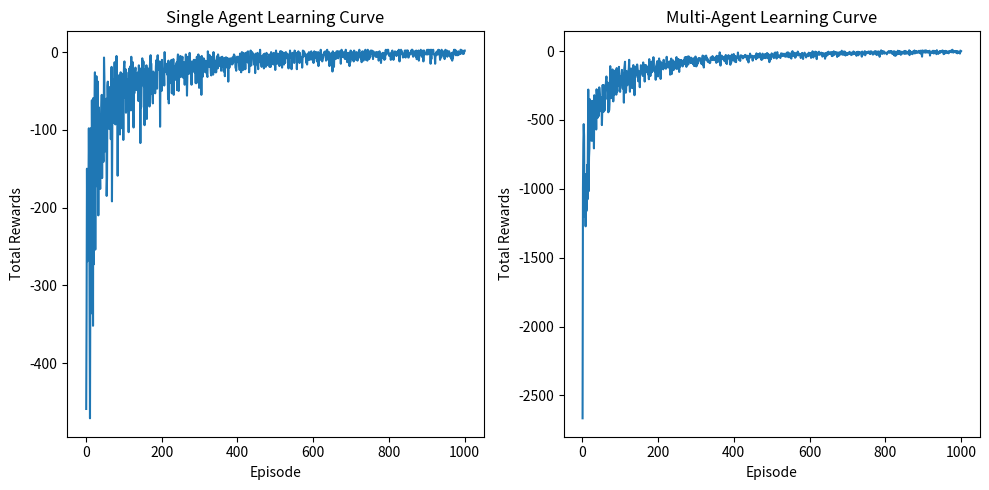

Write the Python code that produced this figure.
import random
import matplotlib.pyplot as plt
import csv

class Agent:
    def __init__(self, grid_size, epsilon=0.1, learning_rate=0.1, discount_factor=0.9):
        self.grid_size = grid_size
        self.epsilon = epsilon  #probability of exploration
        self.learning_rate = learning_rate  #how much new information overrides the old q-value
        self.discount_factor = discount_factor  #how much future rewards are valued over immediate rewards
        self.q_table = {}  #stores the q-values for state-action pairs
        self.position = (0, 0)  #agent's current position in the grid

    def initialize_q_table(self): #initializes q-values for every possible state-action pair
        for x in range(self.grid_size):
            for y in range(self.grid_size):
                self.q_table[(x, y)] = {"up": 0, "down": 0, "left": 0, "right": 0}

    def select_action(self): #chooses an action based on epsilon-greedy strategy
        if random.uniform(0, 1) < self.epsilon:  #explores randomly with probability epsilon
            return random.choice(["up", "down", "left", "right"])
        else:  #exploits the best known action based on the q-table
            state = self.position
            return max(self.q_table[state], key=self.q_table[state].get)

    def update_q_value(self, state, action, reward, next_state): #updates q-value for a state-action pair using the q-learning update formula
        max_future_q = max(self.q_table[next_state].values())  #maximum q-value for the next state
        self.q_table[state][action] += self.learning_rate * (
            reward + self.discount_factor * max_future_q - self.q_table[state][action]
        )

    def move(self, action): #moves the agent based on the chosen action (while staying within grid boundaries)
        x, y = self.position
        if action == "up" and x > 0:
            x -= 1
        elif action == "down" and x < self.grid_size - 1:
            x += 1
        elif action == "left" and y > 0:
            y -= 1
        elif action == "right" and y < self.grid_size - 1:
            y += 1
        self.position = (x, y)


class Environment:
    def __init__(self, grid_size, obstacles, goal):
        self.grid_size = grid_size  #size of the grid (10x10)
        self.obstacles = obstacles  #positions of obstacles that the agent cannot pass through
        self.goal = goal  #the target position the agent must reach (bottom right corner)

    def is_valid_position(self, position): #checks if a position is valid (not an obstacle or out of bounds)
        x, y = position
        if position in self.obstacles or x < 0 or y < 0 or x >= self.grid_size or y >= self.grid_size:
            return False
        return True

    def get_reward(self, position): #returns the reward for the agent's current position
        if position == self.goal:
            return 20 #+20 reward for reaching the goal
        return -1  #-1 penalty for every step

def run_single_agent_simulation(grid_size, obstacles, goal, episodes): #simulation setup
    env = Environment(grid_size, obstacles, goal)  #initializes environment
    agent = Agent(grid_size)  #creates an agent object
    agent.initialize_q_table()  #initializes the q-table for the agent

    results = []  #stores results for each episode

    for episode in range(episodes):
        agent.position = (0, 0)  #resets the agent's position to the start
        total_reward = 0  #accumulates rewards for the episode
        steps = 0  #counts the number of steps in the episode

        while True:
            state = agent.position  #current state of the agent
            action = agent.select_action()  #selects an action using epsilon-greedy

            agent.move(action)  #moves the agent based on the chosen action
            if not env.is_valid_position(agent.position):
                agent.position = state  #undo the move if it leads to an invalid position

            reward = env.get_reward(agent.position)  #gets the reward for the new position
            total_reward += reward  #updates total reward
            steps += 1  #increments step counter

            if agent.position == goal:  #ends the episode if the agent reaches the goal
                break

            agent.update_q_value(state, action, reward, agent.position)  #updates the q-table

        results.append((episode + 1, total_reward, steps))  #logs the episode's results

    return results


def run_multi_agent_simulation(grid_size, obstacles, goal, episodes, num_agents=4):
    env = Environment(grid_size, obstacles, goal)  #initializes the environment
    agents = [Agent(grid_size) for _ in range(num_agents)]  #creates multiple agents
    for agent in agents:
        agent.initialize_q_table()  #initializes q-tables for all agents

    results = []  #stores results for each episode

    for episode in range(episodes):
        for agent in agents:
            agent.position = (0, 0)  #resets all agents' positions to the start

        total_rewards = 0  #accumulates rewards for all agents
        steps = 0  #counts the total number of steps across all agents

        for agent in agents:
            while True:
                state = agent.position  #current state of the agent
                action = agent.select_action()  #selects an action using epsilon-greedy

                agent.move(action)  #moves the agent based on the chosen action
                if not env.is_valid_position(agent.position):
                    agent.position = state  #undo the move if it leads to an invalid position

                reward = env.get_reward(agent.position)  #gets the reward for the new position
                total_rewards += reward  #updates total rewards
                steps += 1  #increments step counter

                if agent.position == goal:  #ends the agent's episode if it reaches the goal
                    break

                agent.update_q_value(state, action, reward, agent.position)  #updates the q-table

        results.append((episode + 1, total_rewards, steps))  #logs the episode's results

    return results


def save_results_to_csv(filename, data):
    with open(filename, mode="w", newline="") as file:
        writer = csv.writer(file)  #creates a csv writer object
        writer.writerow(["Episode", "Total Reward", "Steps"])  #writes the header row
        for row in data:
            writer.writerow(row)  #writes each episode's results to the file


def plot_learning_curves(single_data, multi_data):
    plt.figure(figsize=(10, 5))  #creates a figure with a specific size

    #single agent plot
    plt.subplot(1, 2, 1)
    episodes_single = [row[0] for row in single_data]  #x-axis: episode numbers
    total_rewards_single = [row[1] for row in single_data]  #y-axis: total rewards
    plt.plot(episodes_single, total_rewards_single)  #plots the single-agent learning curve
    plt.title("Single Agent Learning Curve")
    plt.xlabel("Episode")
    plt.ylabel("Total Rewards")

    #multi-agent plot
    plt.subplot(1, 2, 2)
    episodes_multi = [row[0] for row in multi_data] #x-axis: episode numbers
    total_rewards_multi = [row[1] for row in multi_data]  #y-axis: total rewards
    plt.plot(episodes_multi, total_rewards_multi)  #plots the multi-agent learning curve
    plt.title("Multi-Agent Learning Curve")
    plt.xlabel("Episode")
    plt.ylabel("Total Rewards")

    plt.tight_layout()  #adjusts layout to prevent overlap
    plt.show()  #displays the plots


if __name__ == "__main__":
    grid_size = 10  #size of grid environment
    obstacles = [(2, 2), (3, 3), (4, 4), (5, 5)]  #positions of obstacles
    goal = (9, 9)  #target goal position

    #single agent simulation
    single_agent_results = run_single_agent_simulation(grid_size, obstacles, goal, 1000) #change number of simulations/episodes from here
    save_results_to_csv("single_agent_results.csv", single_agent_results)  #save results to the csv file

    #multi-agent simulation
    multi_agent_results = run_multi_agent_simulation(grid_size, obstacles, goal, 1000) #change number of simulations/episodes from here
    save_results_to_csv("multi_agent_results.csv", multi_agent_results)  #save results to the csv file

    #plot both learning curves
    plot_learning_curves(single_agent_results, multi_agent_results)  #plots the learning curves
